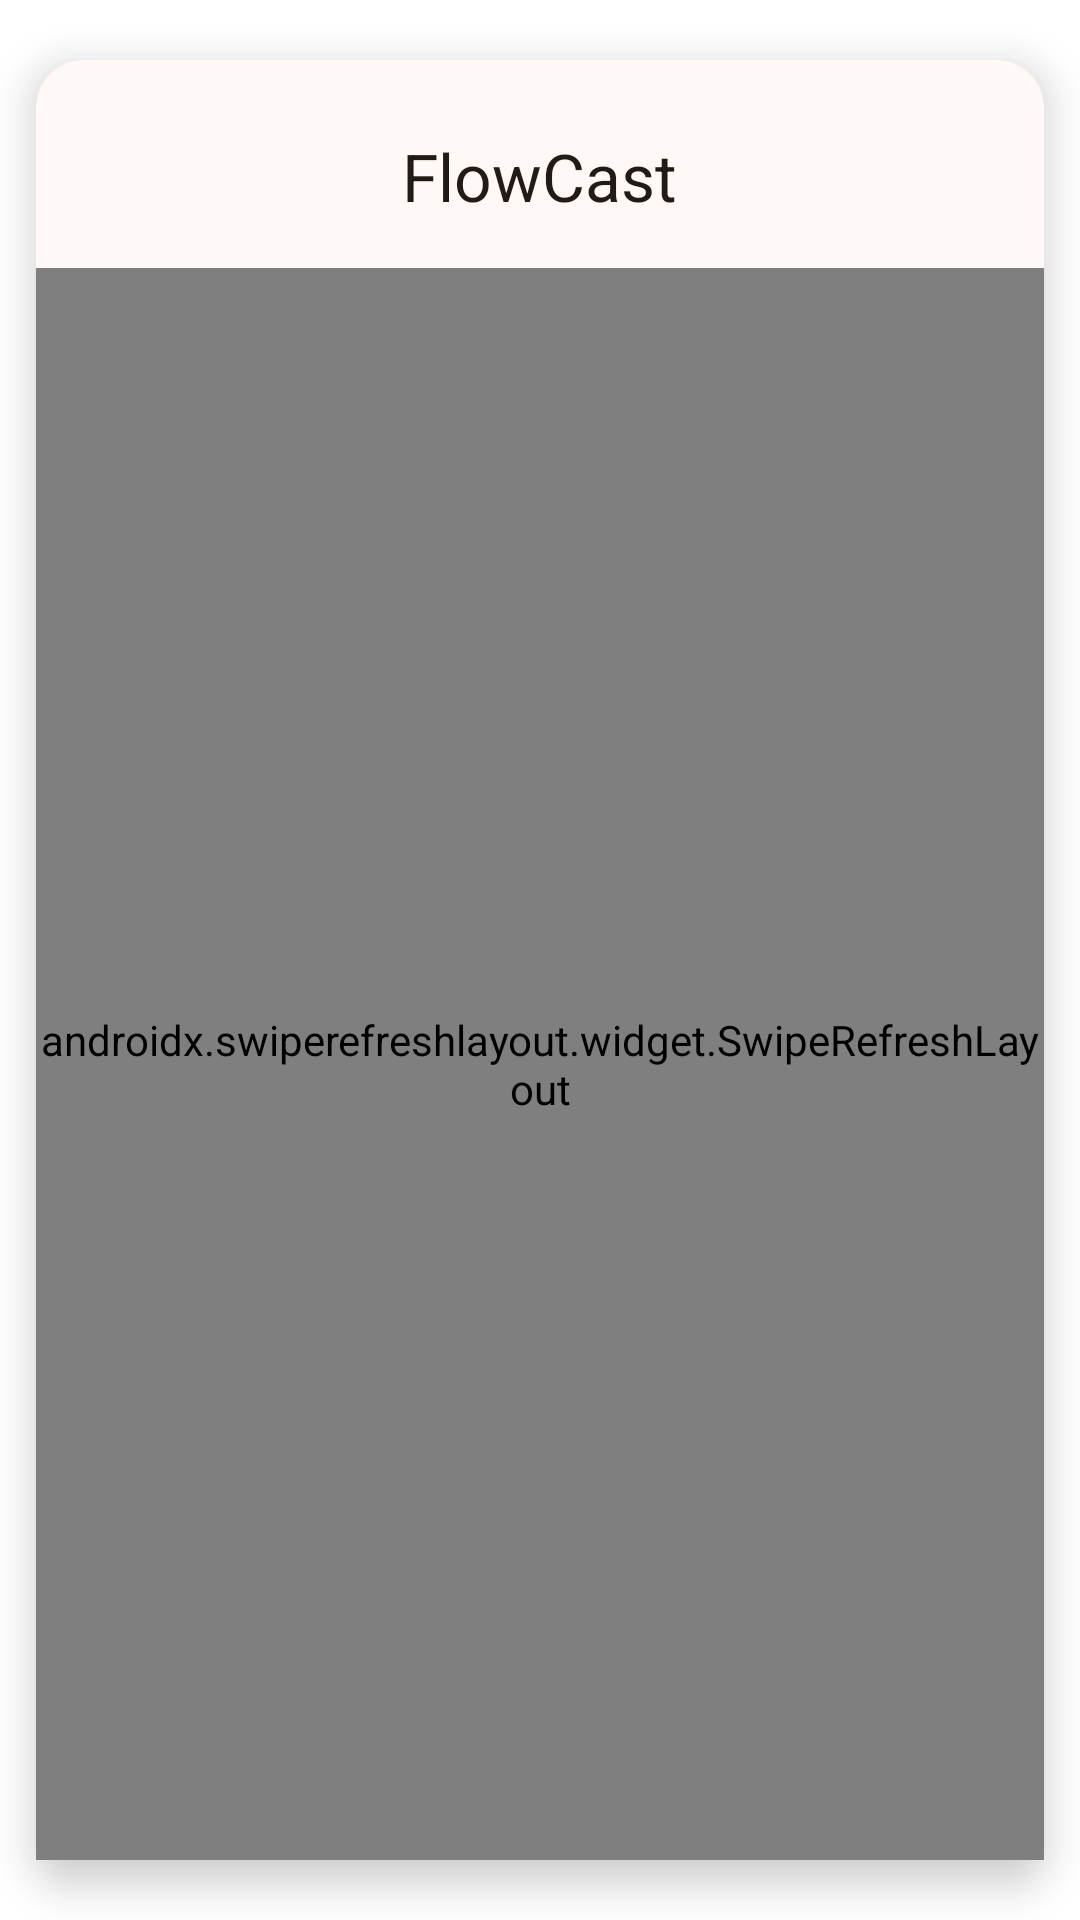

Here is an Android app screen rendered from its layout file. Give the layout XML and the strings, colors and styles it references.
<!-- AndroidManifest.xml: activity theme Theme.DlnaCaster.Brown.Dialog -->
<!-- res/layout/activity_main.xml -->
<?xml version="1.0" encoding="utf-8"?>
<FrameLayout xmlns:android="http://schemas.android.com/apk/res/android"
    xmlns:tools="http://schemas.android.com/tools"
    android:layout_width="match_parent"
    android:layout_height="match_parent"
    tools:context=".MainActivity">

    <LinearLayout
        android:layout_width="match_parent"
        android:layout_height="600dp"
        android:layout_marginHorizontal="12dp"
        android:layout_gravity="center"
        android:background="@drawable/dialog_background"
        android:orientation="vertical"
        android:elevation="8dp"
        android:paddingTop="24dp">

        <TextView
            android:layout_width="wrap_content"
            android:layout_height="wrap_content"
            android:text="@string/app_name"
            android:layout_gravity="center_horizontal"
            android:textAppearance="?attr/textAppearanceTitleLarge"
            android:textColor="?attr/colorOnSurface"
            android:layout_marginBottom="16dp"/>

        <androidx.swiperefreshlayout.widget.SwipeRefreshLayout
            android:id="@+id/swipe_refresh_layout"
            android:layout_width="match_parent"
            android:layout_height="0dp"
            android:layout_weight="1">

            <ListView
                android:id="@+id/lv_devices"
                android:layout_width="match_parent"
                android:layout_height="match_parent"
                android:divider="@null"
                android:dividerHeight="0dp"
                android:paddingHorizontal="16dp"
                android:paddingBottom="24dp"
                android:clipToPadding="false"/>

        </androidx.swiperefreshlayout.widget.SwipeRefreshLayout>

    </LinearLayout>

</FrameLayout>
<!-- resources referenced by this layout -->
<resources>
  <!-- drawable dialog_background (drawable) -->
  <?xml version="1.0" encoding="utf-8"?>
  <shape xmlns:android="http://schemas.android.com/apk/res/android"
      android:shape="rectangle">
      <solid android:color="?attr/colorSurface" />
      
      <corners android:radius="16dp" />
  </shape>
  <string name="app_name">FlowCast</string>
  <style name="Theme.DlnaCaster.Brown.Dialog" parent="Theme.DlnaCaster.Dialog.Base">
          <item name="colorPrimary">@color/brown_light_primary</item>
          <item name="colorOnPrimary">@color/brown_light_onPrimary</item>
          <item name="colorSurface">@color/brown_light_surface</item>
          <item name="colorOnSurface">@color/brown_light_onSurface</item>
      </style>
  <style name="Theme.DlnaCaster.Dialog.Base" parent="Theme.Material3.Light">
          <item name="android:windowIsTranslucent">true</item>
          <item name="android:windowBackground">@android:color/transparent</item>
          <item name="android:windowContentOverlay">@null</item>
          <item name="android:windowNoTitle">true</item>
          <item name="android:windowIsFloating">true</item>
          <item name="android:backgroundDimEnabled">true</item>
          <item name="android:backgroundDimAmount">0.1</item>
          <item name="android:windowCloseOnTouchOutside">true</item>
      </style>
  <color name="brown_light_primary">#8F4C38</color>
  <color name="brown_light_onPrimary">#FFFFFF</color>
  <color name="brown_light_surface">#FFF8F6</color>
  <color name="brown_light_onSurface">#231917</color>
</resources>
